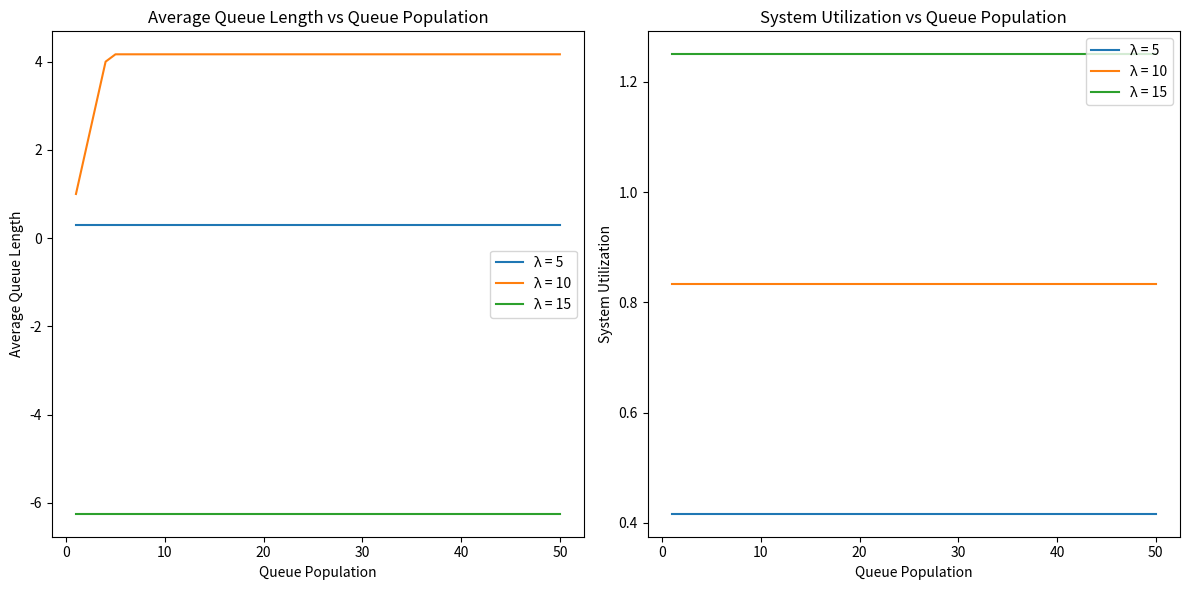

Recreate this plot in Python.
import numpy as np
import matplotlib.pyplot as plt

# Define the parameters
lambda_values = [5, 10, 15]  # Different arrival rates
mu = 12  # Service rate
queue_populations = np.arange(1, 51)  # Range of queue populations

# Function to calculate average queue length and system utilization
def calculate_queue_metrics(lambda_rate, mu_rate, queue_population):
    utilization = lambda_rate / mu_rate
    # Calculate average queue length for a given queue population using M/M/1 queue formula
    avg_queue_length = (lambda_rate**2) / (mu_rate * (mu_rate - lambda_rate))
    # Factor in population size to estimate how the system will behave as queue length increases
    if queue_population < avg_queue_length:
        avg_queue_length = queue_population
    return avg_queue_length, utilization

# Initialize lists to store metrics for different lambda values
avg_queue_lengths = []
utilizations = []

# Simulate and calculate for each lambda value
for lambda_rate in lambda_values:
    queue_lengths = []
    utilizations_for_lambda = []
    
    for population in queue_populations:
        avg_queue_length, utilization = calculate_queue_metrics(lambda_rate, mu, population)
        queue_lengths.append(avg_queue_length)
        utilizations_for_lambda.append(utilization)
    
    avg_queue_lengths.append(queue_lengths)
    utilizations.append(utilizations_for_lambda)

# Plotting the results
plt.figure(figsize=(12, 6))

# Plot average queue length
plt.subplot(1, 2, 1)
for i, lambda_rate in enumerate(lambda_values):
    plt.plot(queue_populations, avg_queue_lengths[i], label=f"λ = {lambda_rate}")
plt.title('Average Queue Length vs Queue Population')
plt.xlabel('Queue Population')
plt.ylabel('Average Queue Length')
plt.legend()

# Plot system utilization
plt.subplot(1, 2, 2)
for i, lambda_rate in enumerate(lambda_values):
    plt.plot(queue_populations, utilizations[i], label=f"λ = {lambda_rate}")
plt.title('System Utilization vs Queue Population')
plt.xlabel('Queue Population')
plt.ylabel('System Utilization')
plt.legend()

plt.tight_layout()
plt.show()
